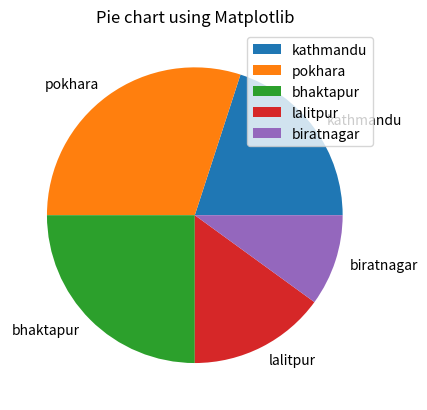

The script that saved this image:
import matplotlib.pyplot as plt 
import numpy as np
#Data values for the pie chart
a=[20,30,25,15,10]
#labels for the pie chart
b=['kathmandu', 'pokhara', 'bhaktapur', 'lalitpur', 'biratnagar']
#create a pie chart
plt.pie(a,labels=b)
#Add legend to show the color and the name of the place
plt.legend()
#Title of the pie chart
plt.title("Pie chart using Matplotlib")
#show the pie chart
plt.show()